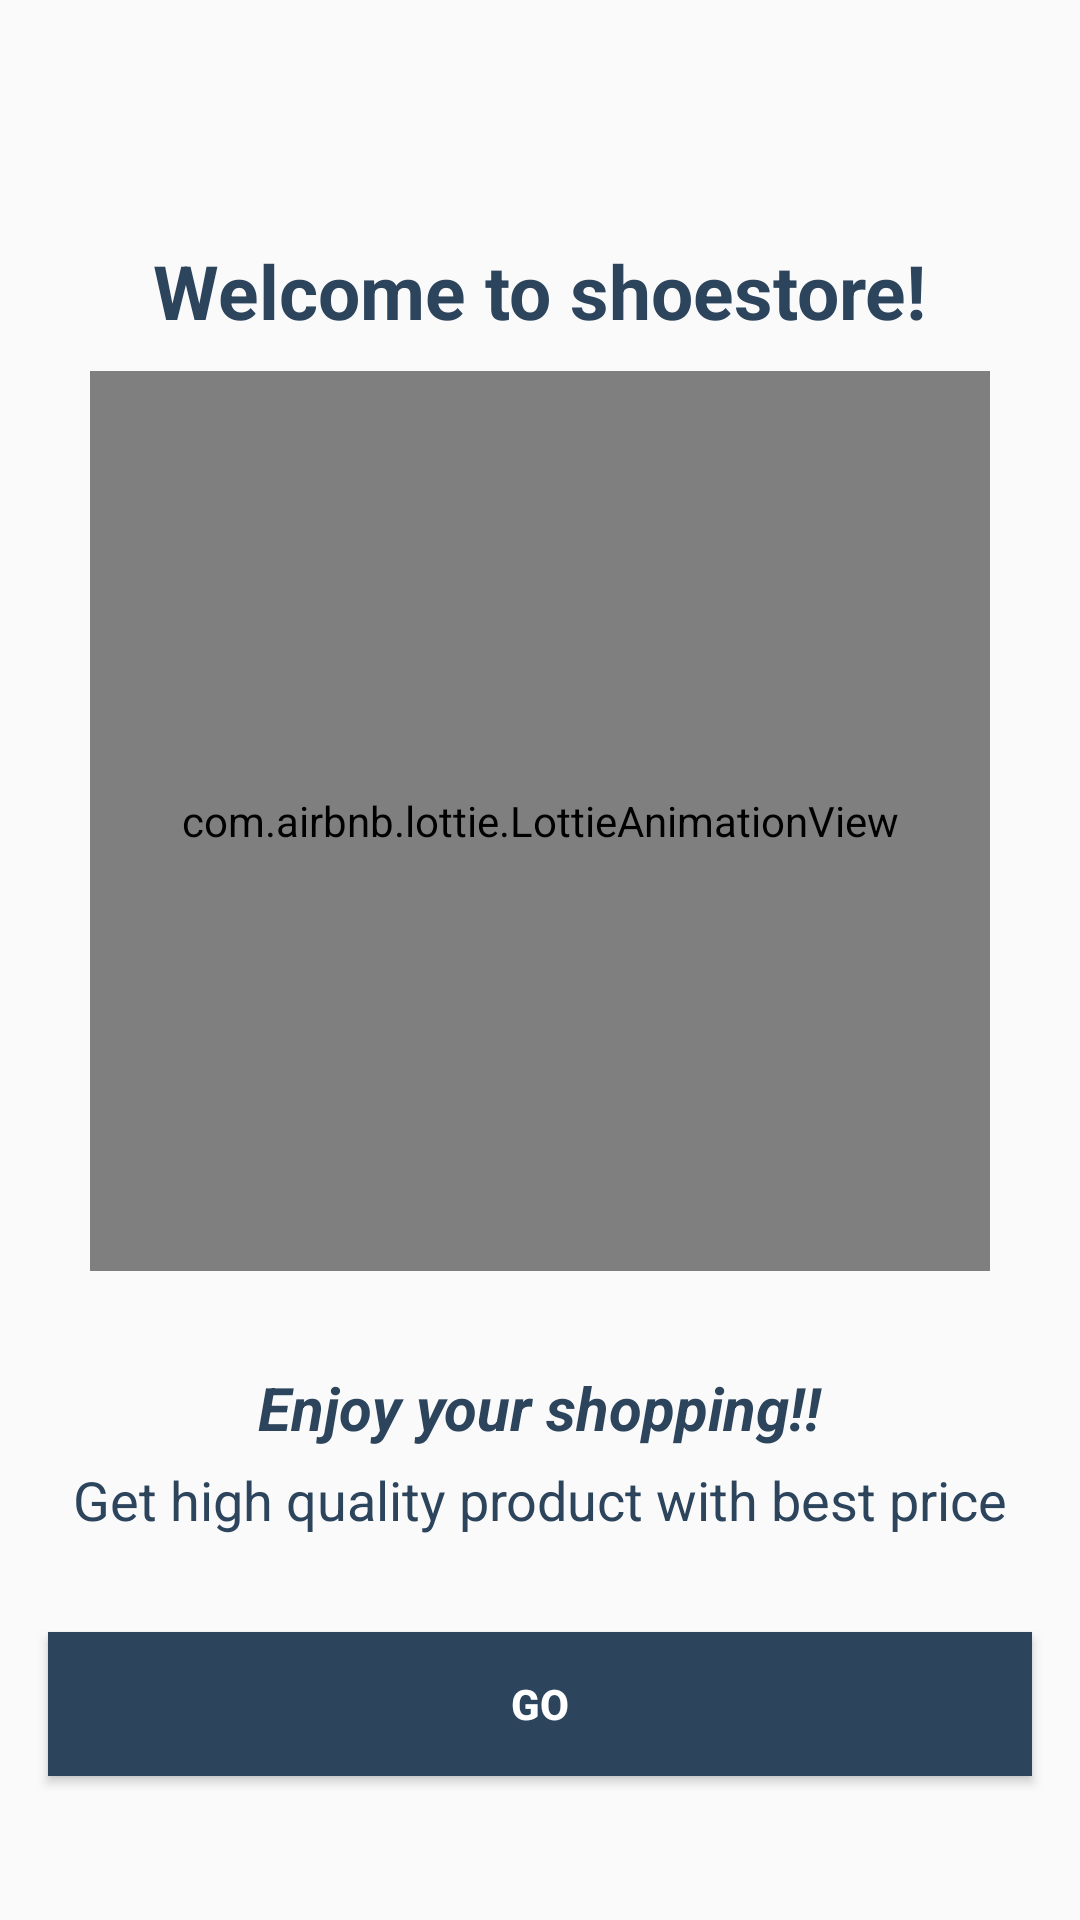

Here is an Android app screen rendered from its layout file. Give the layout XML and the strings, colors and styles it references.
<!-- AndroidManifest.xml: application theme AppTheme.NoActionBar -->
<!-- res/layout/welcomefragment.xml -->
<?xml version="1.0" encoding="utf-8"?>
<layout>
    
    <androidx.constraintlayout.widget.ConstraintLayout xmlns:android="http://schemas.android.com/apk/res/android"
        xmlns:app="http://schemas.android.com/apk/res-auto"
        android:layout_width="match_parent"
        android:layout_height="match_parent">

        <TextView
            android:id="@+id/tv_welcomeTitle"
            style="@style/WelcomeScreenTitle"
            android:layout_width="wrap_content"
            android:layout_height="wrap_content"
            android:layout_marginTop="80dp"
            app:layout_constraintEnd_toEndOf="parent"
            app:layout_constraintStart_toStartOf="parent"
            app:layout_constraintTop_toTopOf="parent" />

        <com.airbnb.lottie.LottieAnimationView
            android:id="@+id/animationView"
            android:layout_width="300dp"
            android:layout_height="300dp"
            android:layout_centerHorizontal="true"
            android:layout_marginLeft="16dp"
            android:layout_marginTop="10dp"
            android:layout_marginRight="16dp"
            app:layout_constraintBottom_toTopOf="@+id/tv_welcome"
            app:layout_constraintEnd_toEndOf="parent"
            app:layout_constraintStart_toStartOf="parent"
            app:layout_constraintTop_toBottomOf="@+id/tv_welcomeTitle"
            app:lottie_autoPlay="true"
            app:lottie_loop="true"
            app:lottie_rawRes="@raw/lottieshoe" />

        <TextView
            android:id="@+id/tv_welcome"
            style="@style/WelcomeScreenText"
            android:layout_width="wrap_content"
            android:layout_height="wrap_content"
            android:layout_marginTop="32dp"
            android:textStyle="bold|italic"
            app:layout_constraintBottom_toTopOf="@+id/welcomeMessage"
            app:layout_constraintEnd_toEndOf="parent"
            app:layout_constraintStart_toStartOf="parent"
            app:layout_constraintTop_toBottomOf="@+id/animationView" />

        <TextView
            android:id="@+id/welcomeMessage"
            style="@style/WelcomeScreenMessage"
            android:layout_width="wrap_content"
            android:layout_height="0dp"
            android:layout_marginStart="16dp"
            android:layout_marginTop="5dp"
            android:layout_marginEnd="16dp"
            android:lineSpacingMultiplier="1.2"
            android:maxLines="@android:integer/config_mediumAnimTime"
            app:layout_constraintEnd_toEndOf="parent"
            app:layout_constraintStart_toStartOf="parent"
            app:layout_constraintTop_toBottomOf="@+id/tv_welcome" />

        <Button
            android:id="@+id/buttonGo"
            style="@style/ButtonStyle"
            android:layout_width="0dp"
            android:layout_height="wrap_content"
            android:layout_marginLeft="16dp"
            android:layout_marginTop="32dp"
            android:layout_marginRight="16dp"
            android:background="@color/colorAccent"
            android:text="@string/go"
            app:layout_constraintEnd_toEndOf="parent"
            app:layout_constraintStart_toStartOf="parent"
            app:layout_constraintTop_toBottomOf="@+id/welcomeMessage" />
    </androidx.constraintlayout.widget.ConstraintLayout>
</layout>
<!-- resources referenced by this layout -->
<resources>
  <color name="colorAccent">#2C445C</color>
  <string name="go">Go</string>
  <style name="ButtonStyle">
          <item name="android:textColor">@color/colorWhite</item>
          <item name="background">@color/colorAccent</item>
          <item name="android:textStyle">bold</item>
          <item name="android:textSize">14sp</item>
  
      </style>
  <style name="WelcomeScreenMessage">
          <item name="android:text">Get high quality product with best price</item>
          <item name="android:textColor">@color/colorAccent</item>
          <item name="android:textStyle">normal</item>
          <item name="android:textSize">18sp</item>
      </style>
  <style name="WelcomeScreenText">
          <item name="android:text">Enjoy your shopping!!</item>
          <item name="android:textColor">@color/colorAccent</item>
          <item name="android:textStyle">normal</item>
          <item name="android:textSize">20sp</item>
      </style>
  <style name="WelcomeScreenTitle">
          <item name="android:text">Welcome to shoestore!</item>
          <item name="android:textColor">@color/colorAccent</item>
          <item name="android:textStyle">bold</item>
          <item name="android:textSize">25sp</item>
      </style>
  <style name="AppTheme.NoActionBar">
          <item name="windowActionBar">false</item>
          <item name="windowNoTitle">true</item>
      </style>
  <color name="colorWhite">#FFFFFF</color>
</resources>
